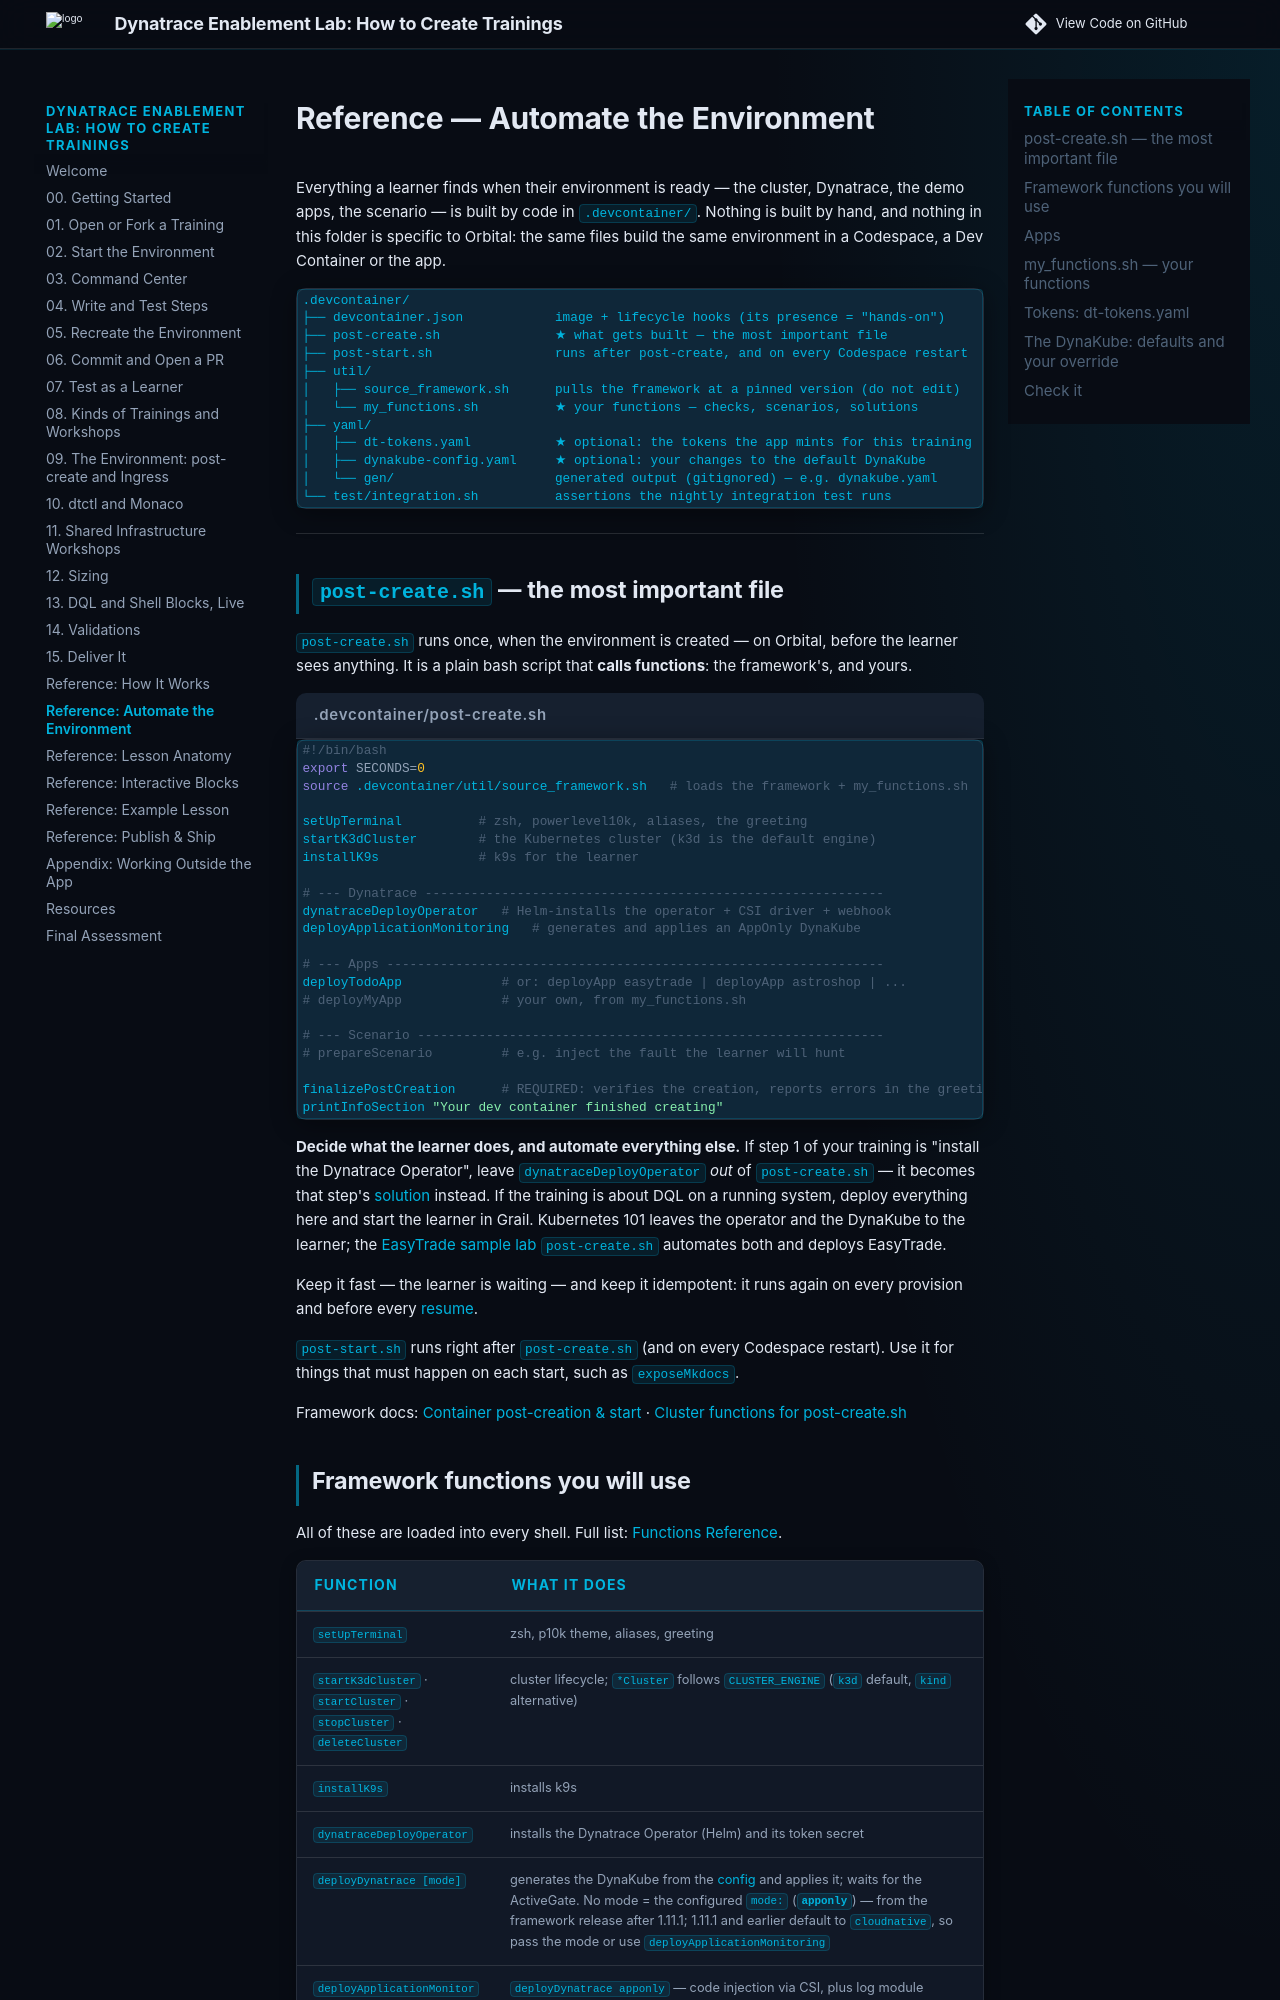

repository: dynatrace-wwse/enablement-app-training-template · page: 02-automation/index.html · generator: mkdocs

# Reference — Automate the Environment

Everything a learner finds when their environment is ready — the cluster, Dynatrace, the demo apps, the scenario — is built by code in `.devcontainer/`. Nothing is built by hand, and nothing in this folder is specific to Orbital: the same files build the same environment in a Codespace, a Dev Container or the app.

```text
.devcontainer/
├── devcontainer.json            image + lifecycle hooks (its presence = "hands-on")
├── post-create.sh               ★ what gets built — the most important file
├── post-start.sh                runs after post-create, and on every Codespace restart
├── util/
│   ├── source_framework.sh      pulls the framework at a pinned version (do not edit)
│   └── my_functions.sh          ★ your functions — checks, scenarios, solutions
├── yaml/
│   ├── dt-tokens.yaml           ★ optional: the tokens the app mints for this training
│   ├── dynakube-config.yaml     ★ optional: your changes to the default DynaKube
│   └── gen/                     generated output (gitignored) — e.g. dynakube.yaml
└── test/integration.sh          assertions the nightly integration test runs
```

---

## `post-create.sh` — the most important file

`post-create.sh` runs once, when the environment is created — on Orbital, before the learner sees anything. It is a plain bash script that **calls functions**: the framework's, and yours.

```bash title=".devcontainer/post-create.sh"
#!/bin/bash
export SECONDS=0
source .devcontainer/util/source_framework.sh   # loads the framework + my_functions.sh

setUpTerminal          # zsh, powerlevel10k, aliases, the greeting
startK3dCluster        # the Kubernetes cluster (k3d is the default engine)
installK9s             # k9s for the learner

# --- Dynatrace ------------------------------------------------------------
dynatraceDeployOperator   # Helm-installs the operator + CSI driver + webhook
deployApplicationMonitoring   # generates and applies an AppOnly DynaKube

# --- Apps -----------------------------------------------------------------
deployTodoApp             # or: deployApp easytrade | deployApp astroshop | ...
# deployMyApp             # your own, from my_functions.sh

# --- Scenario -------------------------------------------------------------
# prepareScenario         # e.g. inject the fault the learner will hunt

finalizePostCreation      # REQUIRED: verifies the creation, reports errors in the greeting
printInfoSection "Your dev container finished creating"
```

**Decide what the learner does, and automate everything else.** If step 1 of your training is "install the Dynatrace Operator", leave `dynatraceDeployOperator` *out* of `post-create.sh` — it becomes that step's [solution](04-interactive-blocks.md#lab_solution-how-a-step-solves-itself) instead. If the training is about DQL on a running system, deploy everything here and start the learner in Grail. Kubernetes 101 leaves the operator and the DynaKube to the learner; the [EasyTrade sample lab `post-create.sh`](https://github.com/sergiohinojosa/easytrade-sample-lab/blob/main/.devcontainer/post-create.sh) automates both and deploys EasyTrade.

Keep it fast — the learner is waiting — and keep it idempotent: it runs again on every provision and before every [resume](01-how-it-works.md#4-resume-rebuilt-from-the-solutions).

`post-start.sh` runs right after `post-create.sh` (and on every Codespace restart). Use it for things that must happen on each start, such as `exposeMkdocs`.

Framework docs: [Container post-creation & start](https://dynatrace-wwse.github.io/codespaces-framework/framework/#container-post-creation-start) · [Cluster functions for post-create.sh](https://dynatrace-wwse.github.io/codespaces-framework/functions/#unified-cluster-api-use-these-in-post-createsh)
